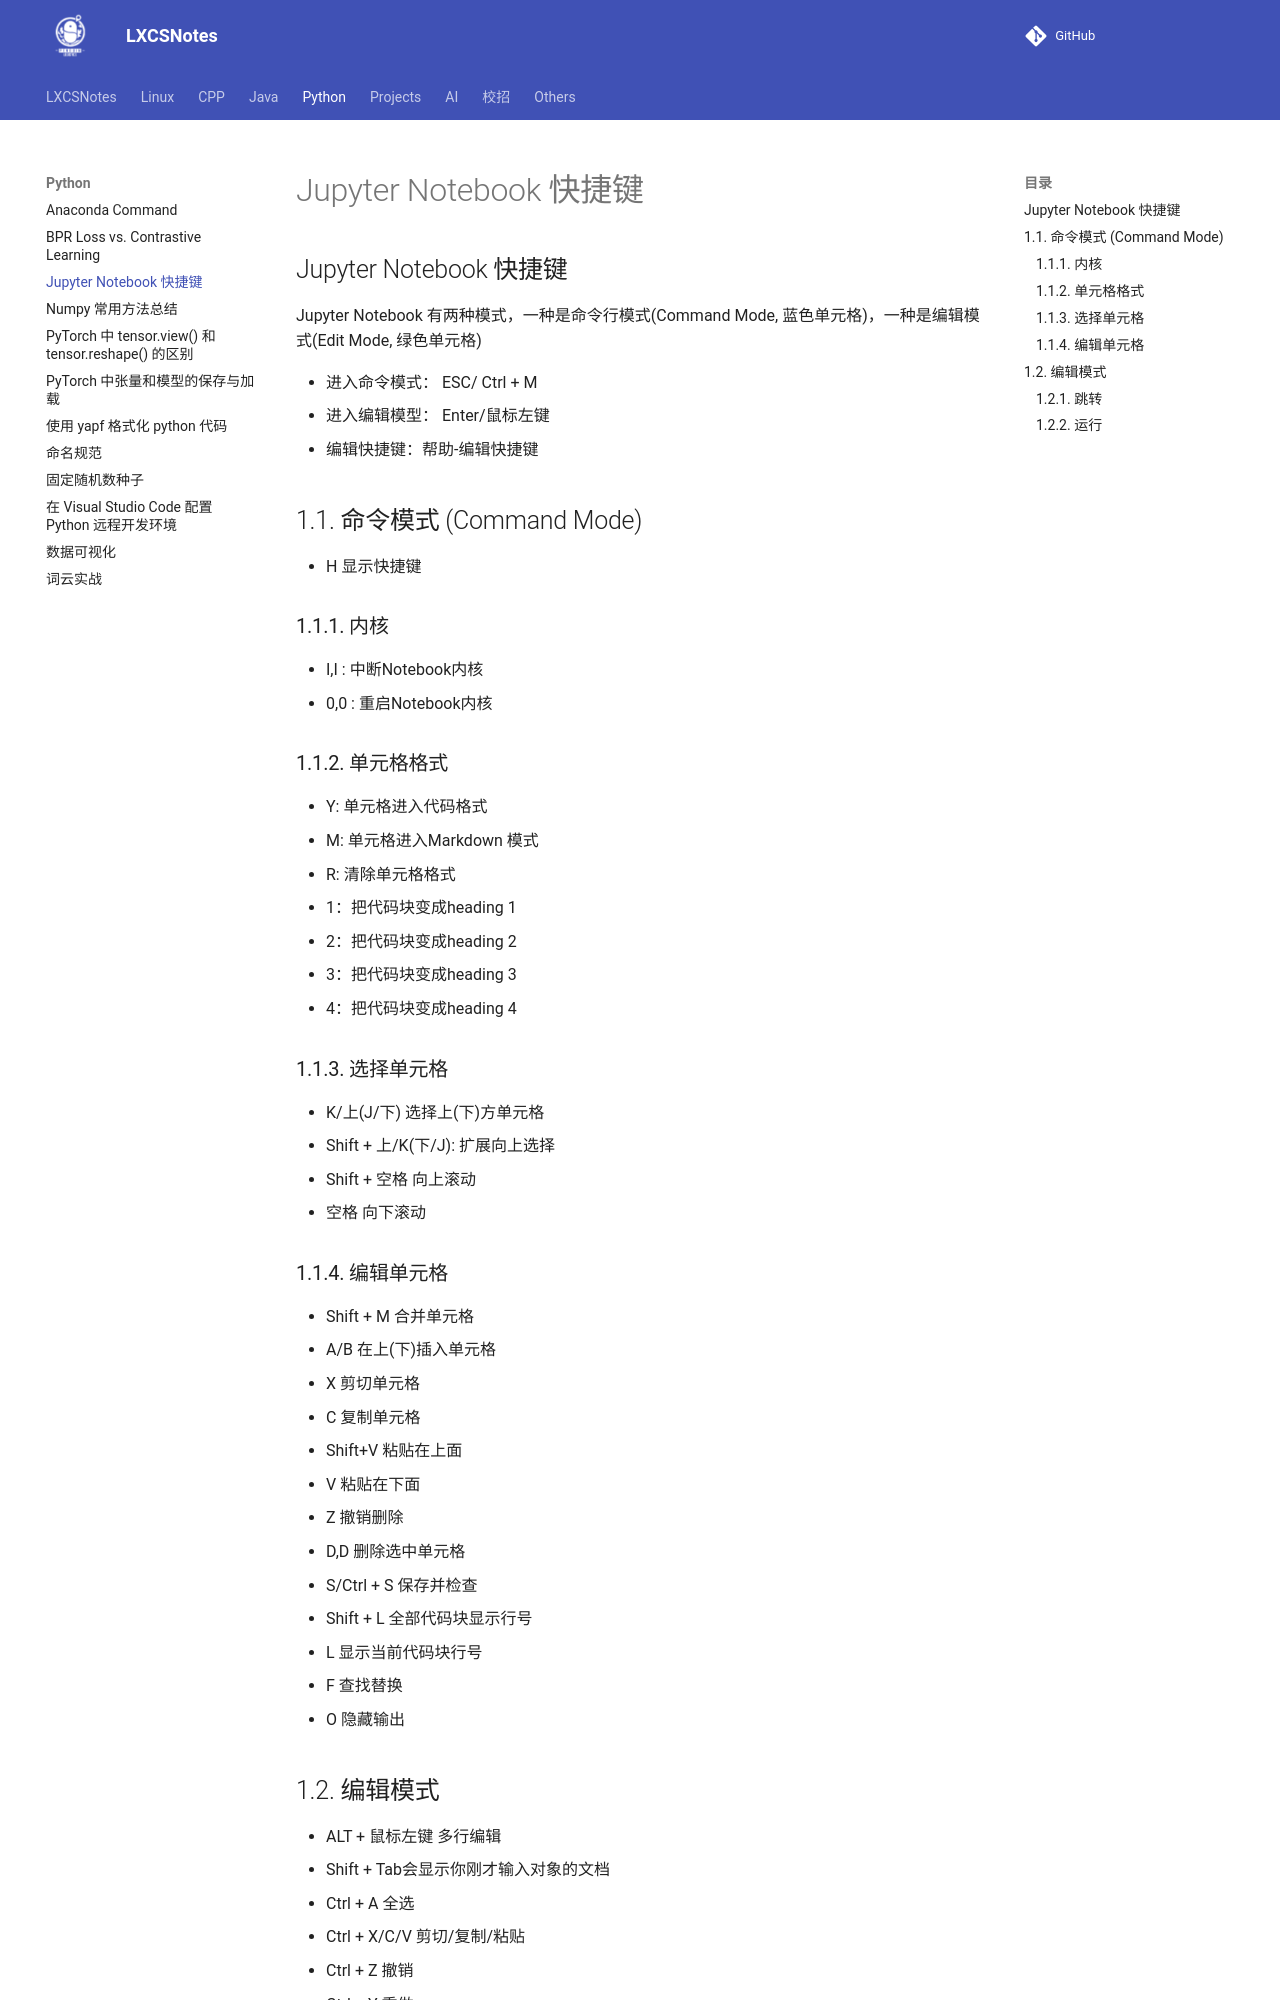

repository: A-Egoist/LXCSNotes · page: Python/Jupyter Notebook 快捷键/index.html · generator: mkdocs

## Jupyter Notebook 快捷键

Jupyter Notebook 有两种模式，一种是命令行模式(Command Mode, 蓝色单元格)，一种是编辑模式(Edit Mode, 绿色单元格)

- 进入命令模式： ESC/ Ctrl + M
- 进入编辑模型： Enter/鼠标左键
- 编辑快捷键：帮助-编辑快捷键

## 1.1. 命令模式 (Command Mode)

- H 显示快捷键

### 1.1.1. 内核

- I,I : 中断Notebook内核
- 0,0 : 重启Notebook内核

### 1.1.2. 单元格格式

- Y: 单元格进入代码格式
- M: 单元格进入Markdown 模式
- R: 清除单元格格式
- 1：把代码块变成heading 1
- 2：把代码块变成heading 2
- 3：把代码块变成heading 3
- 4：把代码块变成heading 4

### 1.1.3. 选择单元格

- K/上(J/下) 选择上(下)方单元格
- Shift + 上/K(下/J): 扩展向上选择
- Shift + 空格 向上滚动
- 空格 向下滚动

### 1.1.4. 编辑单元格

- Shift + M 合并单元格
- A/B 在上(下)插入单元格
- X 剪切单元格
- C 复制单元格
- Shift+V 粘贴在上面
- V 粘贴在下面
- Z 撤销删除
- D,D 删除选中单元格
- S/Ctrl + S 保存并检查
- Shift + L 全部代码块显示行号
- L 显示当前代码块行号
- F 查找替换
- O 隐藏输出
